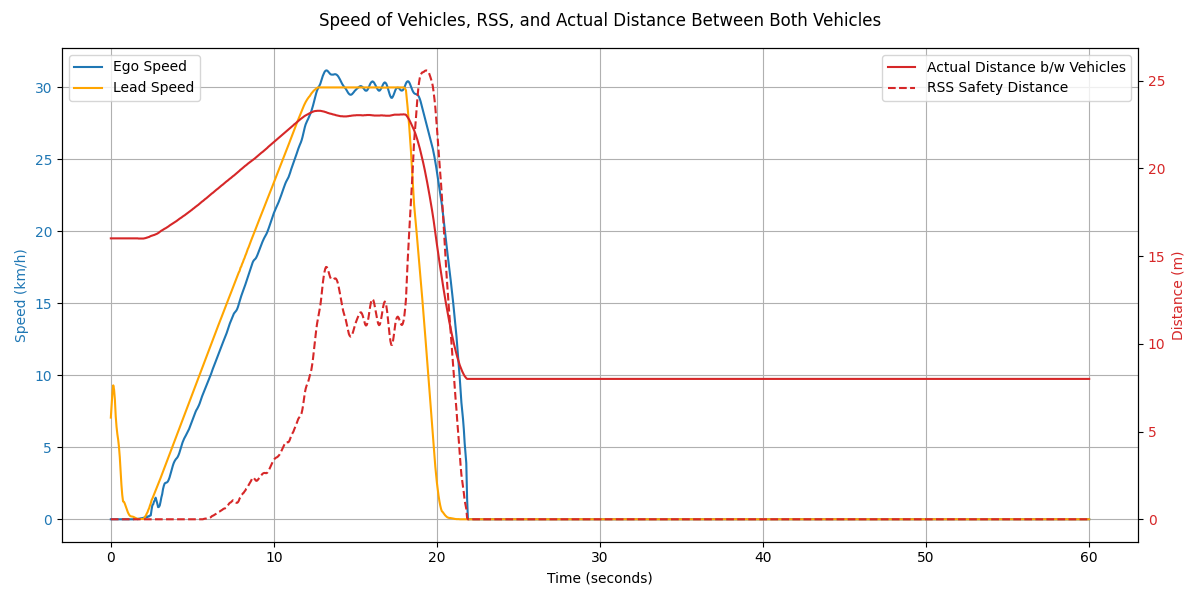

The data file committed next to this chart (first rows):
Time (s), Ego Speed (km/h), Ego Speed (m/s), Lead Speed (km/h), Smoothed Lead Speed (m/s), Smoothed Lead Speed (km/h), Ego Acceleration (m/s²), Lead Acceleration (m/s²), Lead Acceleration (Theoretical), Ego Distance Covered (m), Lead Vehicle Distance Covered (m), Distance Between (m), Lead Braking Distance (m), Braking Phase, RSS Safety Distance (m)
0.0, 0.0, 0.0, 7.06, 1.96, 7.06, , , 1.5, 0.0, 0.0, 16.01, 19.61, , 0.0
0.05, 0.0, 0.0, 8.82, 2.21, 7.94, 0.005, 4.9, 1.5, 0.0, 0.11, 16.01, , , 0.0
0.1, 0.0, 0.0, 10.58, 2.45, 8.82, 0.002, 4.9, 1.5, 0.0, 0.25, 16.01, , , 0.0
0.15, 0.0, 0.0, 10.75, 2.58, 9.3, -0.004, 2.677, 1.5, 0.0, 0.41, 16.01, , , 0.0
0.2, 0.0, 0.0, 7.77, 2.5, 9.0, 0.002, -1.704, 1.5, 0.0, 0.53, 16.01, , , 0.0
0.25, 0.0, 0.0, 4.89, 2.31, 8.31, 0.001, -3.797, 1.5, 0.0, 0.61, 16.01, , , 0.0
0.3, 0.0, 0.0, 0.29, 1.99, 7.17, -0.0, -6.37, 1.5, 0.0, 0.64, 16.01, , , 0.0
0.35, 0.0, 0.0, 1.26, 1.79, 6.43, -0.001, -4.101, 1.5, 0.0, 0.65, 16.01, , , 0.0
0.4, 0.0, 0.0, 1.82, 1.64, 5.92, -0.001, -2.845, 1.5, 0.0, 0.68, 16.01, , , 0.0
0.45, 0.0, 0.0, 2.03, 1.54, 5.53, -0.001, -2.16, 1.5, 0.0, 0.7, 16.01, , , 0.0
0.5, 0.0, 0.0, 1.97, 1.39, 5.02, -0.001, -2.826, 1.5, 0.0, 0.73, 16.01, , , 0.0
0.55, 0.0, 0.0, 1.73, 1.2, 4.31, -0.003, -3.939, 1.5, 0.0, 0.76, 16.01, , , 0.0
0.6, 0.0, 0.0, 1.39, 0.94, 3.39, 0.001, -5.109, 1.5, 0.0, 0.78, 16.01, , , 0.0
0.65, 0.0, 0.0, 1.01, 0.67, 2.41, 0.0, -5.411, 1.5, 0.0, 0.8, 16.01, , , 0.0
0.7, 0.0, 0.0, 0.64, 0.47, 1.7, -0.0, -3.961, 1.5, 0.0, 0.81, 16.01, , , 0.0
0.75, 0.0, 0.0, 0.32, 0.35, 1.24, -0.0, -2.544, 1.5, 0.0, 0.81, 16.01, , , 0.0
0.8, 0.0, 0.0, 0.06, 0.34, 1.22, -0.0, -0.127, 1.5, 0.0, 0.81, 16.01, , , 0.0
0.85, 0.0, 0.0, 0.13, 0.31, 1.11, -0.0, -0.628, 1.5, 0.0, 0.82, 16.01, , , 0.0
0.9, 0.0, 0.0, 0.25, 0.26, 0.95, -0.0, -0.872, 1.5, 0.0, 0.82, 16.01, , , 0.0
0.95, 0.0, 0.0, 0.31, 0.22, 0.78, -0.0, -0.956, 1.5, 0.0, 0.82, 16.01, , , 0.0
1.0, 0.0, 0.0, 0.32, 0.17, 0.61, -0.0, -0.918, 1.5, 0.0, 0.83, 16.01, , , 0.0
1.05, 0.0, 0.0, 0.29, 0.13, 0.47, 0.0, -0.799, 1.5, 0.0, 0.83, 16.01, , , 0.0
1.1, 0.0, 0.0, 0.24, 0.1, 0.36, -0.0, -0.635, 1.5, 0.0, 0.83, 16.01, , , 0.0
1.15, 0.0, 0.0, 0.19, 0.08, 0.27, -0.0, -0.456, 1.5, 0.0, 0.84, 16.01, , , 0.0
1.2, 0.0, 0.0, 0.13, 0.06, 0.22, -0.0, -0.284, 1.5, 0.0, 0.84, 16.01, , , 0.0
1.25, 0.0, 0.0, 0.07, 0.05, 0.2, -0.0, -0.135, 1.5, 0.0, 0.84, 16.01, , , 0.0
1.3, 0.0, 0.0, 0.03, 0.05, 0.19, -0.0, -0.017, 1.5, 0.0, 0.84, 16.01, , , 0.0
1.35, 0.0, 0.0, 0.01, 0.05, 0.18, -0.0, -0.068, 1.5, 0.0, 0.84, 16.01, , , 0.0
1.4, 0.0, 0.0, 0.03, 0.04, 0.16, -0.0, -0.121, 1.5, 0.0, 0.84, 16.01, , , 0.0
1.45, 0.02, 0.01, 0.0, 0.04, 0.13, 0.101, -0.17, 1.5, 0.0, 0.84, 16.01, , , 0.0
1.5, 0.02, 0.01, 0.02, 0.03, 0.1, 0.001, -0.166, 1.5, 0.0, 0.84, 16.01, , , 0.0
1.55, 0.01, 0.0, 0.02, 0.02, 0.07, -0.034, -0.15, 1.5, 0.0, 0.84, 16.01, , , 0.0
1.6, 0.03, 0.01, 0.02, 0.01, 0.05, 0.081, -0.124, 1.5, 0.0, 0.84, 16.01, , , 0.0
1.65, 0.0, 0.0, 0.02, 0.01, 0.03, -0.122, -0.093, 1.5, 0.0, 0.84, 16.01, , , 0.0
1.7, 0.04, 0.01, 0.02, 0.01, 0.02, 0.196, -0.061, 1.5, 0.0, 0.84, 16.0, , , 0.0
1.75, 0.02, 0.0, 0.02, 0.0, 0.02, -0.131, -0.031, 1.5, 0.0, 0.84, 16.0, , , 0.0
1.8, 0.06, 0.02, 0.02, 0.0, 0.02, 0.236, -0.006, 1.5, 0.0, 0.84, 16.0, , , 0.0
1.85, 0.04, 0.01, 0.02, 0.0, 0.02, -0.122, 0.005, 1.5, 0.0, 0.84, 16.0, , , 0.0
1.9, 0.08, 0.02, 0.02, 0.0, 0.02, 0.245, -0.009, 0.0, 0.0, 0.84, 16.0, , , 0.0
1.95, 0.06, 0.02, 0.01, 0.0, 0.02, -0.113, 0.008, 0.0, 0.0, 0.85, 16.0, , , 0.0
2.0, 0.11, 0.03, 0.01, 0.0, 0.02, 0.259, -0.001, 0.0, 0.01, 0.85, 16.0, , , 0.0
2.05, 0.09, 0.02, 0.6, 0.02, 0.08, -0.1, 0.322, 0.0, 0.01, 0.86, 16.01, , , 0.0
2.1, 0.14, 0.04, 1.14, 0.05, 0.19, 0.273, 0.621, 0.0, 0.01, 0.87, 16.02, , , 0.0
2.15, 0.12, 0.03, 0.71, 0.07, 0.26, -0.086, 0.384, 0.0, 0.01, 0.88, 16.03, , , 0.0
2.2, 0.18, 0.05, 1.38, 0.11, 0.39, 0.289, 0.755, 0.0, 0.01, 0.9, 16.05, , , 0.0
2.25, 0.16, 0.04, 0.96, 0.14, 0.49, -0.077, 0.526, 0.0, 0.02, 0.92, 16.06, , , 0.0
2.3, 0.21, 0.06, 1.64, 0.18, 0.65, 0.292, 0.901, 0.0, 0.02, 0.94, 16.08, , , 0.0
2.35, 0.2, 0.06, 1.23, 0.21, 0.77, -0.065, 0.674, 0.0, 0.02, 0.96, 16.09, , , 0.0
2.4, 0.26, 0.07, 1.91, 0.27, 0.96, 0.314, 1.051, 0.0, 0.02, 0.98, 16.12, , , 0.0
2.45, 0.27, 0.08, 1.5, 0.31, 1.11, 0.088, 0.827, 0.0, 0.03, 1.01, 16.14, , , 0.0
2.5, 0.67, 0.19, 2.19, 0.37, 1.33, 2.213, 1.206, 0.0, 0.03, 1.03, 16.16, , , 0.0
2.55, 0.99, 0.28, 1.78, 0.4, 1.44, 1.766, 0.658, 0.0, 0.05, 1.06, 16.17, , , 0.0
2.6, 1.04, 0.29, 2.47, 0.44, 1.58, 0.252, 0.739, 0.0, 0.06, 1.09, 16.19, , , 0.0
2.65, 1.24, 0.35, 2.07, 0.48, 1.71, 1.148, 0.756, 0.0, 0.08, 1.12, 16.2, , , 0.0
2.7, 1.32, 0.37, 2.76, 0.51, 1.85, 0.439, 0.768, 0.0, 0.09, 1.16, 16.22, , , 0.0
2.75, 1.5, 0.42, 2.36, 0.55, 1.99, 1.006, 0.778, 0.0, 0.11, 1.19, 16.24, , , 0.0
2.8, 1.29, 0.36, 3.05, 0.59, 2.13, -1.164, 0.787, 0.0, 0.13, 1.24, 16.26, , , 0.0
2.85, 1.09, 0.3, 2.66, 0.63, 2.28, -1.125, 0.795, 0.0, 0.15, 1.27, 16.28, , , 0.0
2.9, 0.84, 0.23, 3.35, 0.67, 2.42, -1.402, 0.802, 0.0, 0.16, 1.32, 16.31, , , 0.0
2.95, 0.86, 0.24, 2.96, 0.71, 2.57, 0.122, 0.809, 0.0, 0.18, 1.36, 16.34, , , 0.0
... 1,141 more rows
